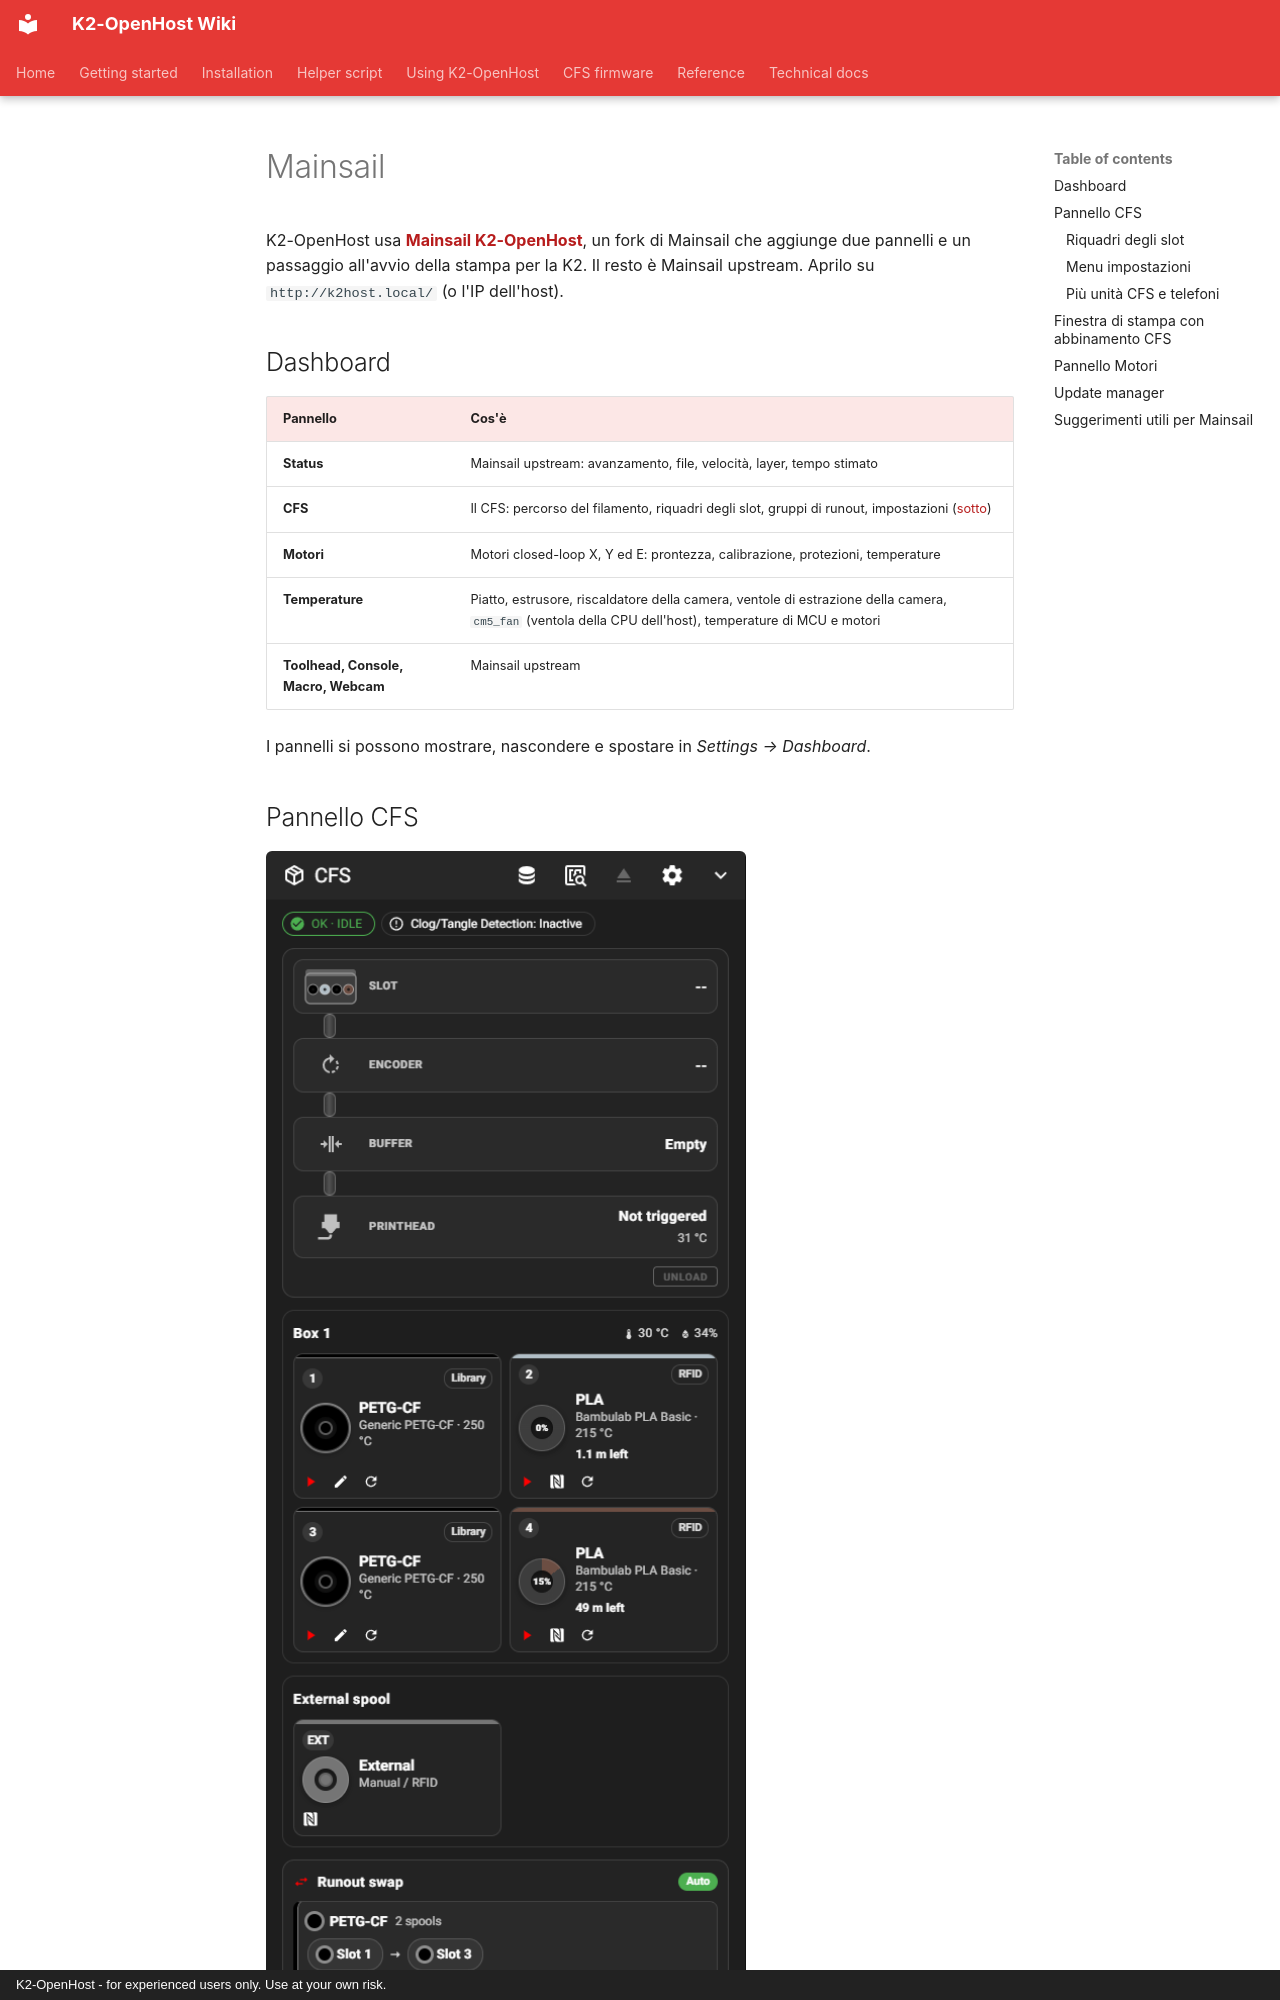

repository: MzTechnology97/K2-OpenHost · page: it/usage/mainsail/index.html · generator: mkdocs · copyright: K2-OpenHost - for experienced users only. Use at your own risk.

# Mainsail

K2-OpenHost usa **[Mainsail K2-OpenHost](https://github.com/MzTechnology97/mainsail-k2openhost)**, un fork di Mainsail che aggiunge due pannelli e un passaggio all'avvio della stampa per la K2. Il resto è Mainsail upstream. Aprilo su `http://k2host.local/` (o l'IP dell'host).

## Dashboard

| Pannello | Cos'è |
| --- | --- |
| **Status** | Mainsail upstream: avanzamento, file, velocità, layer, tempo stimato |
| **CFS** | Il CFS: percorso del filamento, riquadri degli slot, gruppi di runout, impostazioni ([sotto](#cfs-panel)) |
| **Motori** | Motori closed-loop X, Y ed E: prontezza, calibrazione, protezioni, temperature |
| **Temperature** | Piatto, estrusore, riscaldatore della camera, ventole di estrazione della camera, `cm5_fan` (ventola della CPU dell'host), temperature di MCU e motori |
| **Toolhead, Console, Macro, Webcam** | Mainsail upstream |

I pannelli si possono mostrare, nascondere e spostare in *Settings → Dashboard*.
